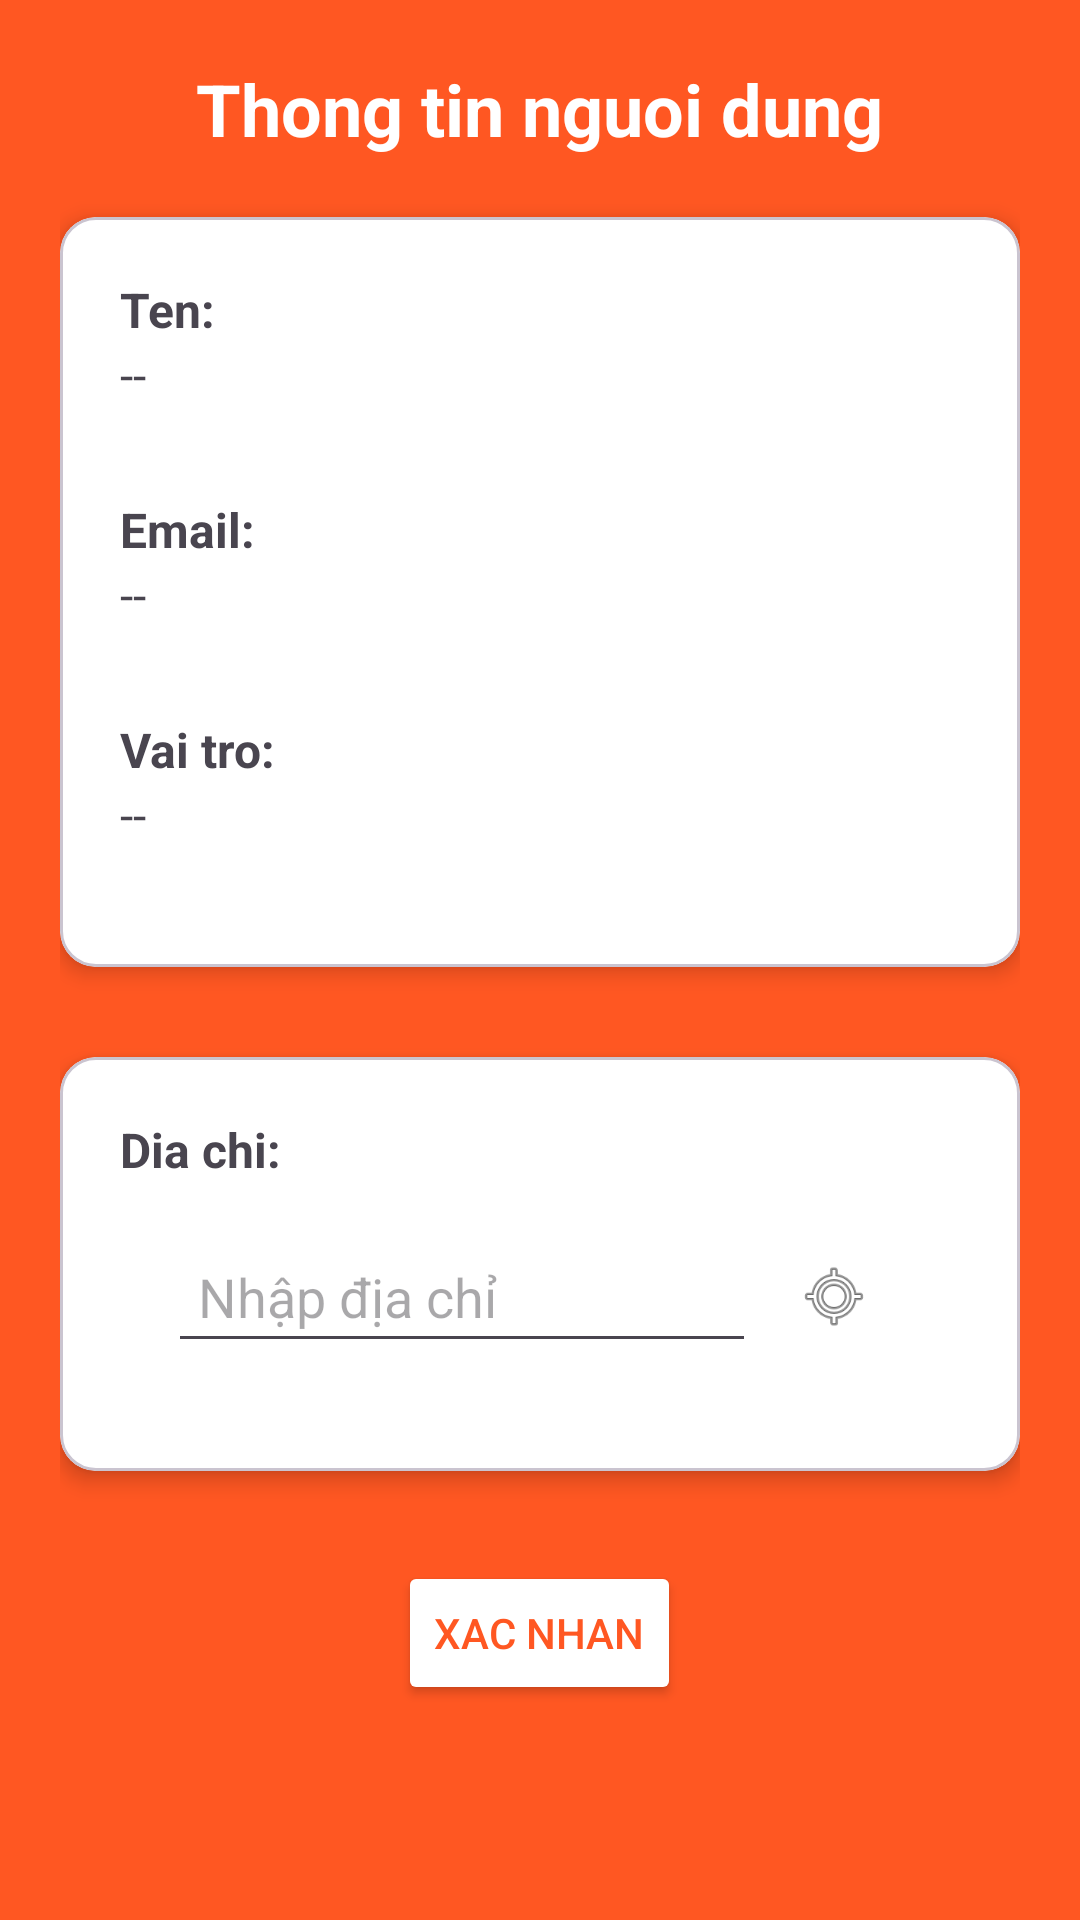

The Android layout XML behind this screen, and the referenced resources:
<!-- AndroidManifest.xml: application theme Theme.Smart_Planner_project -->
<!-- res/layout/user_set_layout.xml -->
<?xml version="1.0" encoding="utf-8"?>
<LinearLayout xmlns:android="http://schemas.android.com/apk/res/android"
    xmlns:app="http://schemas.android.com/apk/res-auto"
    android:layout_width="match_parent"
    android:layout_height="match_parent"
    android:padding="20dp"
    android:orientation="vertical"
    android:background="@color/orange">

    <TextView
        android:id="@+id/textTitle"
        android:layout_width="wrap_content"
        android:layout_height="wrap_content"
        android:layout_gravity="center_horizontal"
        android:text="Thong tin nguoi dung"
        android:textColor="@color/white"
        android:textSize="24sp"
        android:textStyle="bold"
        android:layout_marginBottom="20dp" />

    <com.google.android.material.card.MaterialCardView
        android:layout_width="match_parent"
        android:layout_height="wrap_content"
        app:cardElevation="4dp"
        app:cardBackgroundColor="@color/white">

        <LinearLayout
            android:layout_width="match_parent"
            android:layout_height="wrap_content"
            android:orientation="vertical"
            android:padding="20dp"
            >
        <LinearLayout
            android:layout_width="match_parent"
            android:layout_height="wrap_content"
            android:layout_marginBottom="20dp"
            android:orientation="vertical">
    <TextView
        android:id="@+id/textNameLabel"
        android:layout_width="wrap_content"
        android:layout_height="wrap_content"
        android:text="Ten:"
        android:textSize="16sp"
        android:textStyle="bold" />
    <TextView
        android:id="@+id/textNameValue"
        android:layout_width="wrap_content"
        android:layout_height="wrap_content"
        android:text="--"
        android:textSize="16sp"
        android:layout_marginBottom="10dp" />
        </LinearLayout>
        <LinearLayout
            android:layout_width="match_parent"
            android:layout_marginBottom="20dp"
            android:layout_height="wrap_content"
            android:orientation="vertical">
    <TextView
        android:id="@+id/textEmailLabel"
        android:layout_width="wrap_content"
        android:layout_height="wrap_content"
        android:text="Email:"
        android:textSize="16sp"
        android:textStyle="bold" />
    <TextView
        android:id="@+id/textEmailValue"
        android:layout_width="wrap_content"
        android:layout_height="wrap_content"
        android:text="--"
        android:textSize="16sp"
        android:layout_marginBottom="10dp" />
        </LinearLayout>
        <LinearLayout
            android:layout_width="match_parent"

            android:layout_height="wrap_content"
            android:orientation="vertical">
    <TextView
        android:id="@+id/textRoleLabel"
        android:layout_width="wrap_content"
        android:layout_height="wrap_content"
        android:text="Vai tro:"
        android:textSize="16sp"
        android:textStyle="bold" />

    <TextView
        android:id="@+id/textRoleValue"
        android:layout_width="wrap_content"
        android:layout_height="wrap_content"
        android:text="--"
        android:textSize="16sp"
        android:layout_marginBottom="20dp" />
        </LinearLayout>
        </LinearLayout>
    </com.google.android.material.card.MaterialCardView>
    <com.google.android.material.card.MaterialCardView
        android:layout_width="match_parent"
        android:layout_height="wrap_content"
        app:cardElevation="4dp"
        android:layout_marginTop="30dp"
        app:cardBackgroundColor="@color/white">


        <LinearLayout
            android:layout_width="match_parent"
            android:layout_height="wrap_content"
            android:orientation="vertical"
            android:padding="20dp"
            >

        <TextView
            android:layout_width="match_parent"
            android:layout_height="wrap_content"
            android:text="Dia chi:"
            android:textSize="16sp"
            android:textStyle="bold" />
    <LinearLayout
        android:layout_width="match_parent"
        android:layout_height="wrap_content"
        android:orientation="horizontal"
        android:gravity="center_vertical"
        android:padding="16dp">

        <AutoCompleteTextView
            android:id="@+id/edtAddress"
            android:layout_width="0dp"
            android:layout_weight="1"
            android:layout_height="wrap_content"
            android:hint="@string/InputAddress"
            android:padding="10dp"
            />

        <ImageView
            android:id="@+id/btnPickLocation"
            android:layout_width="wrap_content"
            android:layout_height="match_parent"
            android:contentDescription="@string/GetAddress"
            android:src="@android:drawable/ic_menu_mylocation"
            android:padding="10dp"
            android:background="?android:attr/selectableItemBackground"/>
    </LinearLayout>
        </LinearLayout>
    </com.google.android.material.card.MaterialCardView>
    <Button
        android:id="@+id/buttonEdit"
        android:layout_width="wrap_content"
        android:layout_height="wrap_content"
        android:text="Xac nhan"
        android:layout_gravity="center_horizontal"
        android:layout_marginTop="30dp"
        android:backgroundTint="@color/white"
        android:textColor="@color/orange"
        android:enabled="true" />
</LinearLayout>
<!-- resources referenced by this layout -->
<resources>
  <color name="orange">#FF5722</color>
  <color name="white">#FFFFFFFF</color>
  <string name="GetAddress">Chọn Đia Chỉ</string>
  <string name="InputAddress">Nhập địa chỉ</string>
  <style name="Theme.Smart_Planner_project" parent="Base.Theme.Smart_Planner_project" />
  <style name="Base.Theme.Smart_Planner_project" parent="Theme.Material3.DayNight.NoActionBar">
          
          
      </style>
</resources>
